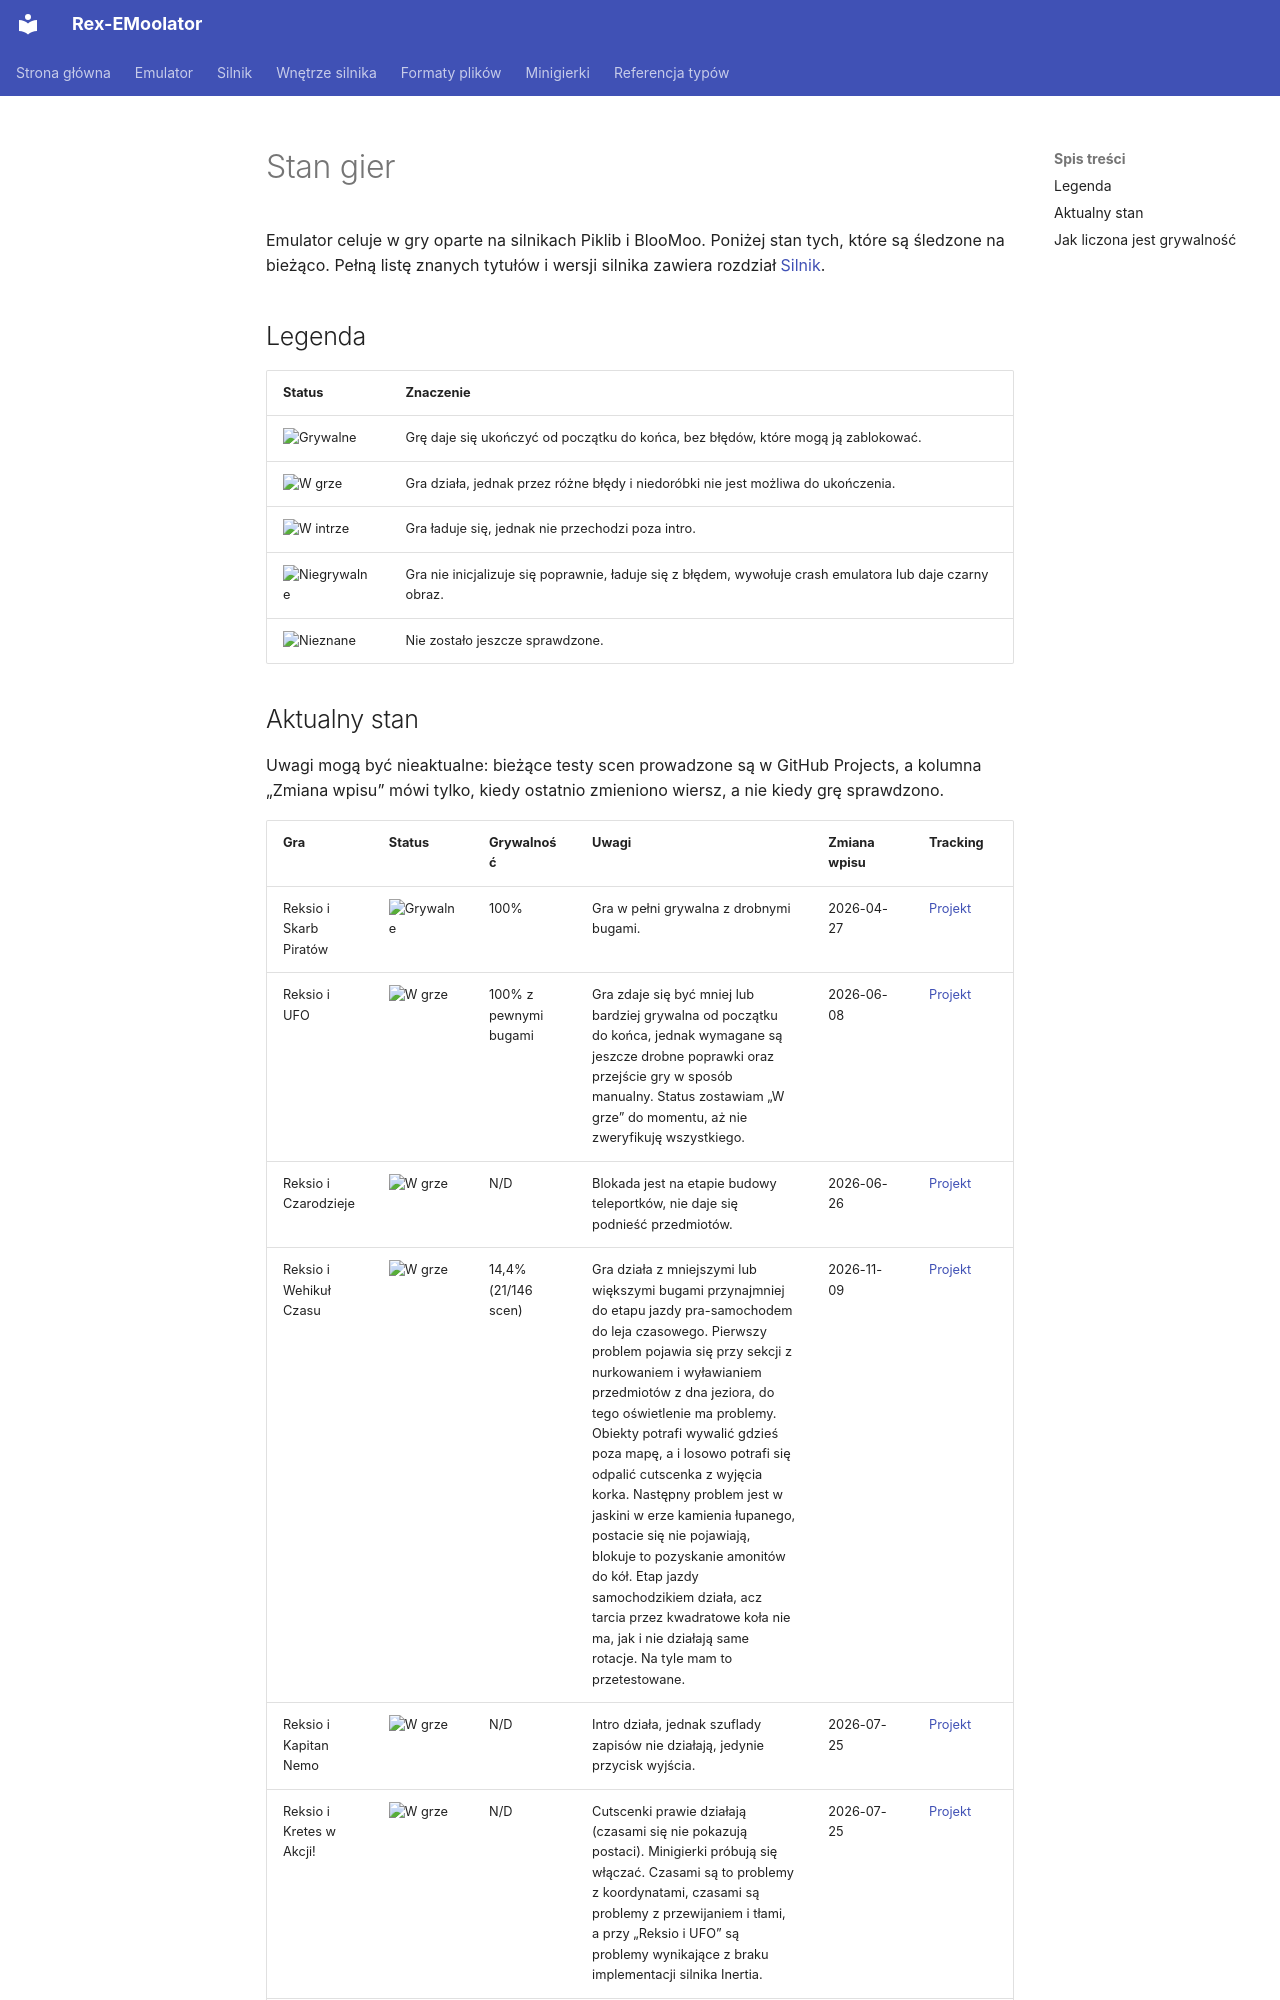

repository: patryk025/Rex-EMoolator · page: pl/emulator/games/index.html · generator: mkdocs

# Stan gier

Emulator celuje w gry oparte na silnikach Piklib i BlooMoo. Poniżej stan tych, które są śledzone na bieżąco. Pełną listę znanych tytułów i wersji silnika zawiera rozdział [Silnik](../engine/index.md#gry-wykorzystujace-silnik).

## Legenda

| Status | Znaczenie |
|---|---|
| ![Grywalne](https://img.shields.io/badge/Grywalne-green) | Grę daje się ukończyć od początku do końca, bez błędów, które mogą ją zablokować. |
| ![W grze](https://img.shields.io/badge/W%20grze-yellow) | Gra działa, jednak przez różne błędy i niedoróbki nie jest możliwa do ukończenia. |
| ![W intrze](https://img.shields.io/badge/W%20intrze-orange) | Gra ładuje się, jednak nie przechodzi poza intro. |
| ![Niegrywalne](https://img.shields.io/badge/Niegrywalne-red) | Gra nie inicjalizuje się poprawnie, ładuje się z błędem, wywołuje crash emulatora lub daje czarny obraz. |
| ![Nieznane](https://img.shields.io/badge/Nieznane-lightgrey) | Nie zostało jeszcze sprawdzone. |
